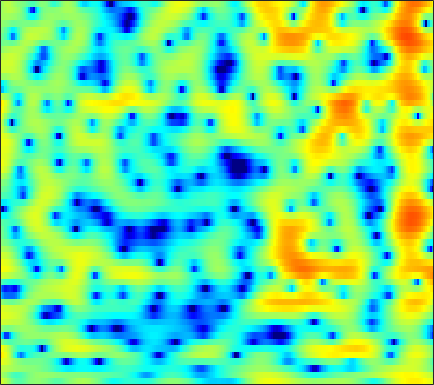

Source data for this figure (header and first rows):
3.8129, 3.2028, 2.3052, 1.3307, 0.58116, -0.3938, -1.2223, -1.6645, -1.9224, -1.8211, -1.4512, -1.077, -0.58286, -0.10908, 0.17776, 0.45276, 0.6054, 0.61604, 0.54982, 0.34726, 0.022494, -0.27691, -0.73238, -1.196
1.957, 1.39, 0.542, -0.38, -1.082, -1.939, -2.578, -2.83, -2.807, -2.442, -1.878, -1.408, -0.7951, -0.254, 0.09168, 0.4589, 0.7259, 0.8635, 0.9701, 0.9968, 0.9588, 0.8989, 0.7818, 0.648
2.789, 2.635, 2.385, 2.104, 1.883, 1.591, 1.325, 1.15, 0.9481, 0.7879, 0.6658, 0.5911, 0.5018, 0.4194, 0.3518, 0.2421, 0.09806, -0.0364, -0.2619, -0.546, -0.9082, -1.226, -1.716, -2.284
4.654, 4.347, 3.842, 3.253, 2.768, 2.085, 1.406, 0.9271, 0.3395, -0.1285, -0.446, -0.5926, -0.6802, -0.6795, -0.6452, -0.6019, -0.5755, -0.5928, -0.6673, -0.835, -1.113, -1.415, -1.937, -2.664
6.547, 5.849, 4.718, 3.305, 2.033, -0.03697, -2.655, -5.101, -9.031, -11.86, -10.15, -8.017, -5.794, -4.319, -3.591, -2.967, -2.608, -2.439, -2.231, -1.993, -1.673, -1.396, -0.9984, -0.6386
5.58, 4.84, 3.747, 2.529, 1.524, 0.1078, -1.377, -2.456, -3.661, -4.297, -4.364, -4.188, -3.955, -3.978, -4.274, -5.204, -6.98, -9.194, -14.55, -26.73, -13.32, -8.637, -4.798, -2.226
0.6474, -0.3665, -1.482, -2.136, -2.298, -2.201, -1.927, -1.685, -1.387, -1.14, -0.9623, -0.8756, -0.8551, -0.957, -1.126, -1.445, -1.853, -2.139, -2.41, -2.407, -2.029, -1.506, -0.6461, 0.2961
-4.938, -8.239, -14.51, -14.27, -9.965, -6.148, -3.749, -2.488, -1.268, -0.4246, 0.1505, 0.4475, 0.6948, 0.8195, 0.8479, 0.8346, 0.7846, 0.7389, 0.6992, 0.7069, 0.7663, 0.8599, 1.039, 1.251
0.7664, 0.2658, -0.2085, -0.4027, -0.3473, -0.0934, 0.2666, 0.5361, 0.854, 1.081, 1.203, 1.223, 1.158, 1.001, 0.83, 0.5413, 0.209, -0.0552, -0.3917, -0.6803, -0.9124, -1.046, -1.15, -1.159
3.573, 3.41, 3.2, 3.022, 2.905, 2.767, 2.63, 2.516, 2.324, 2.068, 1.733, 1.407, 0.8703, 0.2129, -0.3734, -1.264, -2.275, -3.087, -4.206, -5.252, -6.108, -6.55, -6.844, -6.818
4.481, 4.362, 4.189, 3.996, 3.843, 3.62, 3.377, 3.167, 2.837, 2.427, 1.906, 1.423, 0.6322, -0.3876, -1.322, -2.868, -4.824, -6.668, -9.831, -14.07, -19.06, -20.48, -18.01, -15.84
4.16, 3.951, 3.673, 3.421, 3.255, 3.069, 2.919, 2.817, 2.676, 2.489, 2.219, 1.941, 1.42, 0.6946, -0.01105, -1.214, -2.744, -4.135, -6.315, -8.663, -10.68, -11.6, -12.15, -12.77
1.047, 0.4466, -0.2277, -0.6947, -0.8704, -0.9194, -0.7518, -0.4983, -0.02825, 0.5118, 1.031, 1.356, 1.658, 1.784, 1.752, 1.54, 1.16, 0.8128, 0.2472, -0.3618, -0.9377, -1.313, -1.733, -2.059
-8.271, -10.44, -12.26, -12.44, -12.34, -12.37, -12.24, -11.33, -9.008, -6.368, -4.091, -2.692, -1.223, -0.1235, 0.4892, 1.085, 1.465, 1.645, 1.802, 1.865, 1.895, 1.909, 1.927, 1.967
-11.24, -14.15, -15.99, -15.27, -14.94, -15.74, -17.2, -16.75, -12.96, -9.095, -6.183, -4.513, -2.805, -1.512, -0.7718, 0.01731, 0.6182, 0.9629, 1.356, 1.7, 1.988, 2.167, 2.386, 2.595
-2.025, -2.662, -3.399, -3.898, -4.161, -4.354, -4.354, -4.18, -3.736, -3.141, -2.512, -2.086, -1.618, -1.289, -1.078, -0.8474, -0.5625, -0.2896, 0.1257, 0.5856, 1.024, 1.328, 1.665, 1.901
3.672, 3.448, 3.11, 2.735, 2.452, 2.072, 1.686, 1.395, 0.9747, 0.493, -0.09118, -0.6442, -1.556, -2.706, -3.708, -5.036, -5.828, -5.643, -4.499, -3.044, -1.74, -1.001, -0.4258, -0.3088
5.377, 5.27, 5.018, 4.638, 4.284, 3.713, 3.026, 2.431, 1.524, 0.477, -0.7463, -1.812, -3.49, -5.631, -7.741, -11.78, -17.55, -16.4, -10.6, -6.813, -4.416, -3.254, -2.42, -2.326
4.713, 4.624, 4.35, 3.914, 3.464, 2.712, 1.777, 0.9484, -0.3095, -1.743, -3.284, -4.437, -5.843, -6.966, -7.497, -7.766, -7.54, -6.963, -5.844, -4.533, -3.267, -2.479, -1.676, -1.195
3.466, 3.377, 3.082, 2.586, 2.078, 1.203, 0.0885, -0.9283, -2.588, -4.698, -7.434, -10.07, -14.43, -16.51, -14.16, -10.47, -7.664, -6.064, -4.282, -2.793, -1.578, -0.8216, 0.02016, 0.6839
1.915, 1.797, 1.467, 0.9525, 0.4663, -0.325, -1.274, -2.094, -3.368, -4.873, -6.648, -8.105, -9.861, -10.31, -9.396, -7.38, -5.309, -3.915, -2.356, -1.077, -0.04681, 0.5954, 1.299, 1.833
0.4059, 0.1543, -0.3647, -1.052, -1.635, -2.424, -3.13, -3.55, -3.925, -4.107, -4.148, -4.09, -3.847, -3.393, -2.905, -2.099, -1.244, -0.6001, 0.2119, 0.9125, 1.481, 1.825, 2.152, 2.354
-0.4514, -0.9714, -1.982, -3.406, -4.773, -6.859, -8.692, -9.051, -7.829, -5.877, -4.042, -2.877, -1.567, -0.5004, 0.189, 0.9669, 1.614, 1.998, 2.394, 2.644, 2.756, 2.749, 2.625, 2.403
-0.6411, -1.224, -2.343, -3.959, -5.609, -8.657, -12.5, -13.36, -9.56, -5.728, -2.942, -1.35, 0.2948, 1.536, 2.241, 2.929, 3.367, 3.546, 3.566, 3.362, 2.944, 2.501, 1.791, 0.9758
-1.501, -1.848, -2.316, -2.743, -3.007, -3.252, -3.204, -2.885, -2.079, -0.9796, 0.2242, 1.096, 2.127, 2.954, 3.423, 3.845, 3.986, 3.911, 3.538, 2.832, 1.733, 0.6369, -1.228, -3.518
-5.351, -5.667, -5.37, -4.528, -3.768, -2.745, -1.779, -1.084, -0.1794, 0.7054, 1.557, 2.157, 2.87, 3.457, 3.793, 4.073, 4.112, 3.952, 3.467, 2.597, 1.269, -0.1037, -2.623, -6.228
-18.04, -31.74, -13.9, -8.653, -6.354, -4.244, -2.767, -1.913, -0.9739, -0.1506, 0.6107, 1.163, 1.882, 2.552, 2.993, 3.435, 3.706, 3.758, 3.598, 3.153, 2.419, 1.674, 0.4818, -0.8581
-6.274, -6.66, -6.381, -5.583, -4.953, -4.29, -3.881, -3.73, -3.638, -3.493, -3.063, -2.48, -1.408, -0.1977, 0.6866, 1.741, 2.562, 3.022, 3.402, 3.534, 3.421, 3.201, 2.751, 2.161
-1.987, -2.269, -2.639, -3.061, -3.442, -4.159, -5.256, -6.432, -8.688, -12.02, -14.63, -12.52, -8.028, -4.529, -2.543, -0.4694, 1.06, 1.935, 2.794, 3.353, 3.645, 3.716, 3.626, 3.366
-0.6069, -0.8839, -1.412, -2.125, -2.792, -3.89, -5.263, -6.502, -8.432, -10.42, -11.31, -10.39, -7.842, -5.186, -3.424, -1.473, 0.1009, 1.033, 2.002, 2.679, 3.115, 3.291, 3.354, 3.245
0.4253, 0.1236, -0.4961, -1.339, -2.119, -3.289, -4.525, -5.403, -6.333, -6.786, -6.608, -6.067, -4.935, -3.546, -2.459, -1.075, 0.1149, 0.8701, 1.675, 2.245, 2.595, 2.722, 2.742, 2.6
2.389, 1.993, 1.194, 0.05895, -1.025, -2.824, -5.06, -6.998, -9.516, -10.43, -8.852, -7.045, -4.739, -2.772, -1.538, -0.1698, 0.9048, 1.537, 2.14, 2.492, 2.59, 2.518, 2.239, 1.797
4.521, 4.087, 3.244, 2.058, 0.9139, -1.05, -3.65, -6.163, -10.28, -12.18, -8.893, -6.242, -3.536, -1.537, -0.3648, 0.8157, 1.694, 2.151, 2.497, 2.546, 2.286, 1.877, 1.015, -0.1993
4.932, 4.595, 3.96, 3.115, 2.35, 1.19, -0.05853, -0.9635, -1.947, -2.467, -2.447, -2.145, -1.521, -0.7979, -0.2694, 0.3657, 0.858, 1.105, 1.244, 1.108, 0.666, 0.08022, -1.088, -2.85
4.556, 4.379, 3.992, 3.44, 2.928, 2.141, 1.272, 0.603, -0.2641, -1.029, -1.633, -1.942, -2.115, -2.028, -1.816, -1.37, -0.9177, -0.6258, -0.3741, -0.3396, -0.5738, -0.9288, -1.646, -2.615
4.494, 4.495, 4.302, 3.898, 3.463, 2.719, 1.795, 0.9804, -0.2815, -1.771, -3.458, -4.76, -6.148, -6.405, -5.712, -4.289, -2.867, -2.008, -1.206, -0.7706, -0.6854, -0.8074, -1.188, -1.724
4.699, 4.782, 4.635, 4.246, 3.82, 3.09, 2.16, 1.296, -0.1401, -2.077, -4.838, -7.891, -15.06, -17.78, -10.92, -6.018, -3.245, -1.884, -0.737, -0.1824, -0.09538, -0.3161, -0.9347, -1.883
4.519, 4.304, 3.792, 3.125, 2.595, 1.904, 1.264, 0.8017, 0.1399, -0.6137, -1.482, -2.128, -2.742, -2.72, -2.239, -1.308, -0.3309, 0.2557, 0.7594, 0.8984, 0.6429, 0.1575, -0.9326, -2.656
3.679, 2.693, 1.046, -0.8458, -2.191, -3.27, -3.133, -2.512, -1.577, -0.7967, -0.2245, 0.1004, 0.4655, 0.8174, 1.083, 1.412, 1.7, 1.828, 1.863, 1.705, 1.307, 0.8542, 0.01269, -1.091
3.255, 1.631, -1.256, -5.529, -10.76, -22.52, -10.73, -6.717, -3.609, -1.697, -0.3926, 0.3248, 1.04, 1.532, 1.783, 2.001, 2.054, 2.006, 1.839, 1.553, 1.173, 0.8668, 0.412, -0.04894
4.437, 3.125, 1.193, -0.7955, -2.108, -3.232, -3.385, -3.009, -2.182, -1.264, -0.3829, 0.2052, 0.8466, 1.298, 1.479, 1.547, 1.352, 1.082, 0.5517, -0.07803, -0.6733, -1.041, -1.315, -1.388
6.159, 5.074, 3.565, 2.037, 0.9233, -0.4211, -1.492, -2.022, -2.205, -1.74, -0.8845, -0.1696, 0.6797, 1.271, 1.502, 1.419, 0.9342, 0.2364, -1.158, -3.07, -5.27, -6.536, -6.496, -5.03
6.696, 5.673, 4.222, 2.576, 1.136, -1.251, -4.538, -7.777, -10.78, -7.126, -3.226, -1.172, 0.7002, 1.819, 2.255, 2.325, 1.843, 1.051, -0.6598, -3.417, -7.805, -11.9, -10.42, -5.943
2.768, 2, 1.179, 0.3668, -0.3974, -1.813, -3.681, -5.191, -6.128, -4.702, -2.438, -0.9379, 0.5729, 1.561, 1.977, 2.216, 2.046, 1.729, 1.061, 0.218, -0.5657, -0.9662, -1.05, -0.6772
-8.751, -7.935, -5.022, -2.994, -2.104, -1.466, -1.203, -1.091, -0.8921, -0.5555, -0.1002, 0.2573, 0.6842, 0.9835, 1.122, 1.178, 1.125, 1.043, 0.9085, 0.7945, 0.7271, 0.7363, 0.7953, 0.9054
-6.212, -5.853, -3.907, -2.059, -1.038, -0.1014, 0.4481, 0.6933, 0.8564, 0.8657, 0.7634, 0.6157, 0.3331, -0.02528, -0.2992, -0.6565, -0.8604, -0.9189, -0.8189, -0.5489, -0.1779, 0.1376, 0.5545, 0.9097
1.173, 1.088, 1.224, 1.514, 1.746, 1.977, 2.066, 2.013, 1.767, 1.32, 0.6466, -0.01666, -1.131, -2.49, -3.635, -5.109, -6.107, -6.213, -5.499, -4.284, -2.992, -2.11, -1.067, -0.2079
3.317, 3.288, 3.276, 3.262, 3.228, 3.113, 2.883, 2.601, 2.046, 1.251, 0.1514, -0.9127, -2.738, -5.201, -7.722, -12.73, -24.22, -24.12, -13.64, -9.289, -6.534, -4.995, -3.366, -2.056
3.326, 3.418, 3.505, 3.532, 3.498, 3.355, 3.077, 2.768, 2.193, 1.388, 0.3175, -0.681, -2.308, -4.272, -5.984, -8.293, -10.15, -10.79, -10.62, -9.662, -8.275, -7.108, -5.46, -3.889
2.187, 2.528, 2.877, 3.101, 3.184, 3.189, 3.061, 2.881, 2.513, 1.973, 1.246, 0.5481, -0.5809, -1.956, -3.143, -4.885, -6.883, -8.525, -10.99, -13.38, -13.37, -11.26, -8.027, -5.362
0.249, 0.9452, 1.565, 1.919, 2.073, 2.202, 2.297, 2.341, 2.353, 2.278, 2.052, 1.756, 1.168, 0.3044, -0.5136, -1.928, -3.776, -5.541, -8.525, -12.09, -12.67, -10.16, -6.752, -4.244
-1.093, -0.6, -0.426, -0.6434, -0.9047, -1.111, -0.8661, -0.3831, 0.4585, 1.265, 1.856, 2.133, 2.242, 2.083, 1.797, 1.208, 0.4291, -0.2357, -1.104, -1.739, -1.978, -1.865, -1.461, -1.034
-0.7054, -1.082, -2.243, -4.403, -7.019, -12.11, -11.4, -7.181, -3.2, -0.6772, 0.9694, 1.798, 2.511, 2.898, 3.004, 2.988, 2.842, 2.668, 2.392, 2.116, 1.836, 1.612, 1.233, 0.7095
0.1727, -0.3779, -1.492, -3.095, -4.551, -6.179, -6.008, -4.689, -2.628, -0.9197, 0.3539, 1.039, 1.687, 2.092, 2.295, 2.47, 2.576, 2.624, 2.637, 2.566, 2.401, 2.182, 1.715, 1.008
0.8895, 0.6828, 0.3074, -0.1539, -0.4767, -0.787, -0.8879, -0.8055, -0.5838, -0.3593, -0.2341, -0.2079, -0.2514, -0.3161, -0.2977, -0.1604, 0.125, 0.4118, 0.8144, 1.144, 1.342, 1.383, 1.282, 0.9682
1.295, 1.419, 1.487, 1.459, 1.38, 1.211, 0.9727, 0.7359, 0.3252, -0.2383, -1.051, -1.85, -3.194, -4.657, -5.517, -5.592, -4.388, -3.186, -1.718, -0.5696, 0.2075, 0.5865, 0.8723, 0.9602
1.022, 1.59, 2.08, 2.306, 2.314, 2.152, 1.836, 1.491, 0.8805, 0.03769, -1.143, -2.411, -4.906, -9.137, -15.12, -17.77, -8.896, -5.498, -2.749, -1.132, -0.2232, 0.1311, 0.3015, 0.3277
0.7763, 1.675, 2.322, 2.465, 2.326, 1.908, 1.357, 0.9577, 0.4995, 0.1172, -0.2756, -0.6599, -1.315, -2.051, -2.457, -2.383, -1.66, -0.9749, -0.1684, 0.2243, 0.1163, -0.3176, -1.328, -2.647
